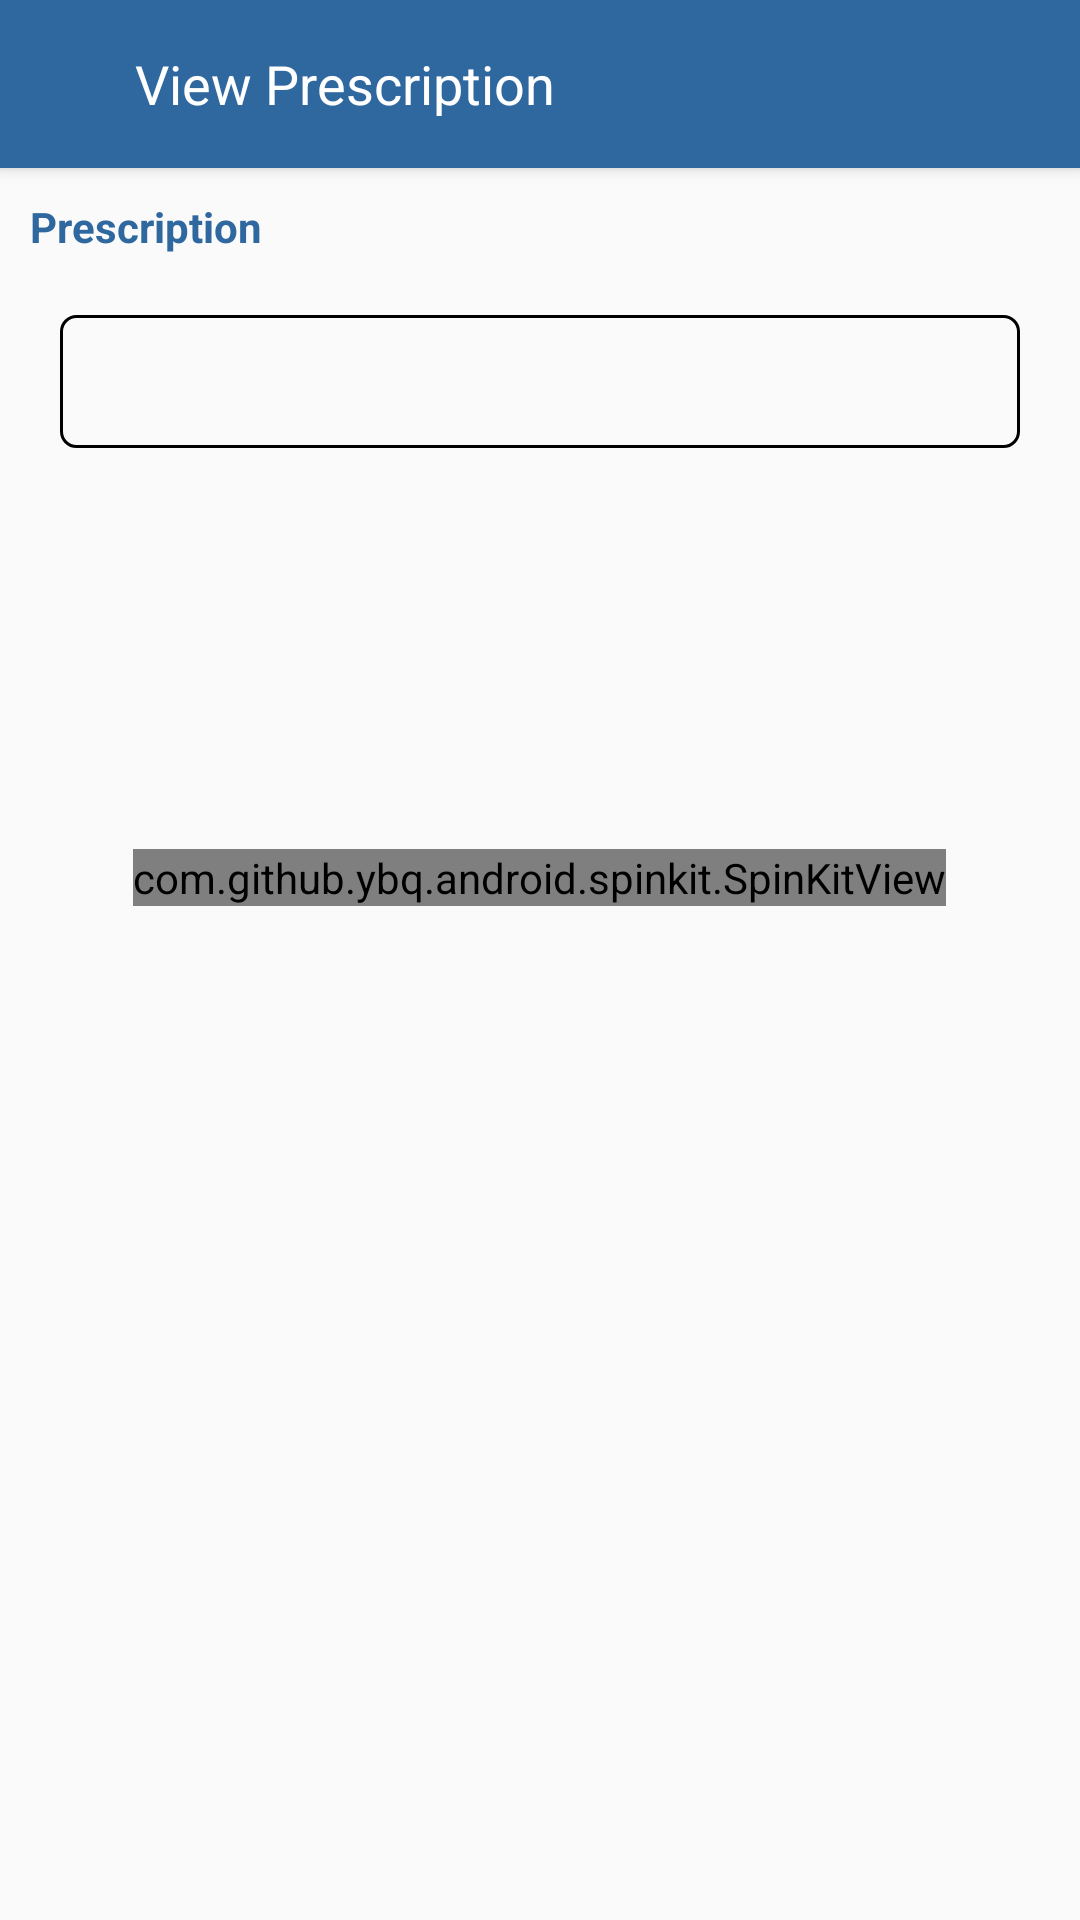

The Android layout XML behind this screen, and the referenced resources:
<!-- AndroidManifest.xml: application theme AppTheme -->
<!-- res/layout/activity_view_prescription.xml -->
<?xml version="1.0" encoding="utf-8"?>
<android.support.design.widget.CoordinatorLayout xmlns:android="http://schemas.android.com/apk/res/android"
    xmlns:app="http://schemas.android.com/apk/res-auto"
    xmlns:tools="http://schemas.android.com/tools"
    android:layout_width="match_parent"
    android:layout_height="match_parent"
    tools:context=".Activities.ViewPrescription">

    <android.support.design.widget.AppBarLayout
        android:id="@+id/appbar"
        android:layout_width="match_parent"
        android:layout_height="wrap_content"
        android:fitsSystemWindows="true"
        android:theme="@style/AppTheme.AppBarOverlay"
        app:elevation="3dp">

        <android.support.v7.widget.Toolbar
            android:id="@+id/toolbar"
            android:layout_width="match_parent"
            android:layout_height="?attr/actionBarSize"
            android:background="@color/colorBlue"
            app:contentInsetEnd="0dp"
            app:contentInsetStart="0dp"
            app:layout_scrollFlags="scroll|enterAlways"
            app:popupTheme="@style/AppTheme.PopupOverlay">

            <RelativeLayout
                android:layout_width="match_parent"
                android:layout_height="match_parent">

                <ImageView
                    android:id="@+id/back_button"
                    android:layout_width="30dp"
                    android:layout_height="30dp"
                    android:layout_alignParentLeft="true"
                    android:layout_centerVertical="true"
                    android:layout_marginLeft="10dp"
                    android:background="@drawable/ic_arrow_back_black_24dp"
                    android:backgroundTint="@color/colorWhite" />

                <TextView
                    android:layout_width="wrap_content"
                    android:layout_height="wrap_content"
                    android:layout_centerVertical="true"
                    android:layout_marginLeft="5dp"
                    android:layout_toRightOf="@id/back_button"
                    android:text="View Prescription"
                    android:textAppearance="@style/Base.TextAppearance.AppCompat.Medium"
                    android:textColor="@color/colorWhite" />

            </RelativeLayout>
        </android.support.v7.widget.Toolbar>

    </android.support.design.widget.AppBarLayout>


    <android.support.v4.widget.NestedScrollView
        android:layout_width="match_parent"
        android:layout_height="wrap_content"
        app:layout_behavior="@string/appbar_scrolling_view_behavior">

        <RelativeLayout
            android:layout_width="match_parent"
            android:layout_height="wrap_content">

            <com.github.ybq.android.spinkit.SpinKitView
                android:id="@+id/spin_kit"
                style="@style/SpinKitView.Large.ThreeBounce"
                android:layout_width="wrap_content"
                android:layout_height="wrap_content"
                android:layout_alignParentTop="true"
                android:layout_centerHorizontal="true"
                android:layout_marginTop="227dp"
                app:SpinKit_Color="@android:color/holo_blue_dark" />

            <TextView
                android:id="@+id/message_text"
                android:layout_width="wrap_content"
                android:layout_height="wrap_content"
                android:layout_centerHorizontal="true"
                android:layout_marginTop="20dp"
                android:textAppearance="@style/Base.TextAppearance.AppCompat.Large"
                android:textColor="@color/colorBlack" />

            <LinearLayout
                android:id="@+id/main_layout"
                android:layout_width="match_parent"
                android:layout_height="wrap_content"
                android:descendantFocusability="blocksDescendants"
                android:orientation="vertical">

                <TextView
                    android:layout_width="match_parent"
                    android:layout_height="wrap_content"
                    android:layout_marginTop="10dp"
                    android:paddingLeft="10dp"
                    android:text="Prescription"
                    android:textAppearance="@style/Base.TextAppearance.AppCompat.Small"
                    android:textColor="@color/colorBlue"
                    android:textStyle="bold" />


                <TextView
                    android:id="@+id/prescription"
                    android:layout_width="match_parent"
                    android:layout_height="wrap_content"
                    android:layout_marginLeft="20dp"
                    android:layout_marginTop="20dp"
                    android:layout_marginRight="20dp"
                    android:background="@drawable/prescription_background_style"
                    android:paddingLeft="20dp"
                    android:paddingTop="10dp"
                    android:paddingRight="20dp"
                    android:paddingBottom="10dp"
                    android:textAppearance="@style/Base.TextAppearance.AppCompat.Medium"
                    android:textColor="@color/colorBlack" />
            </LinearLayout>
        </RelativeLayout>
    </android.support.v4.widget.NestedScrollView>

</android.support.design.widget.CoordinatorLayout>
<!-- resources referenced by this layout -->
<resources>
  <color name="colorBlack">#000000</color>
  <color name="colorBlue">#2f679f</color>
  <color name="colorWhite">#ffffff</color>
  <!-- drawable prescription_background_style (drawable) -->
  <?xml version="1.0" encoding="utf-8"?>
  <shape
      xmlns:android="http://schemas.android.com/apk/res/android"
      android:shape="rectangle"
      >
      <corners
          android:radius="5dp" />
      <stroke
          android:color="@color/colorBlack"
          android:width="1dp">
  
      </stroke>
  </shape>
  <style name="AppTheme.AppBarOverlay" parent="ThemeOverlay.AppCompat.Dark.ActionBar" />
  <style name="AppTheme.PopupOverlay" parent="ThemeOverlay.AppCompat.Light" />
  <style name="AppTheme" parent="Theme.AppCompat.Light.NoActionBar">
          
          <item name="colorPrimary">@color/colorPrimary</item>
          <item name="colorPrimaryDark">@color/colorBlue</item>
          <item name="colorAccent">@color/colorBlue</item>
      </style>
  <color name="colorPrimary">#008577</color>
</resources>
